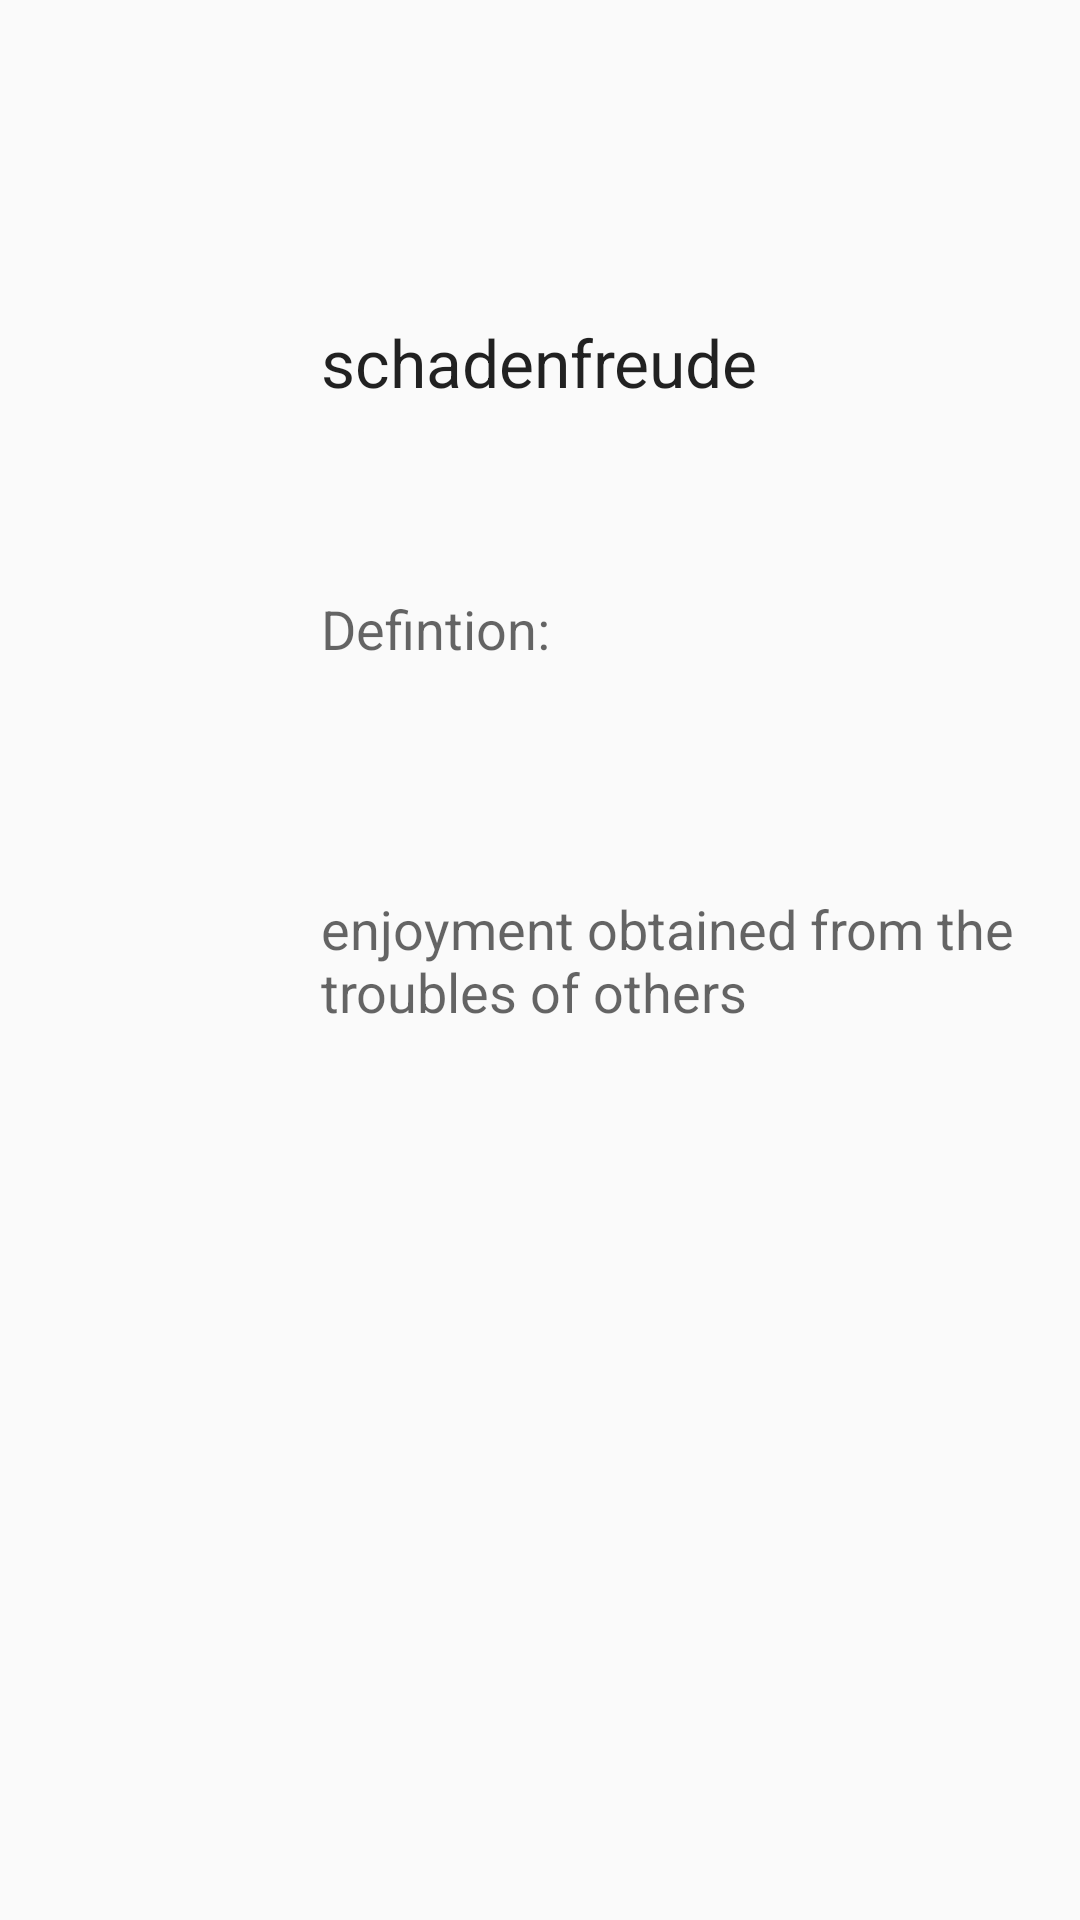

Here is an Android app screen rendered from its layout file. Give the layout XML and the strings, colors and styles it references.
<!-- AndroidManifest.xml: application theme AppTheme -->
<!-- res/layout/activity_display_message.xml -->
<RelativeLayout xmlns:android="http://schemas.android.com/apk/res/android"
    xmlns:tools="http://schemas.android.com/tools" android:layout_width="match_parent"
    android:layout_height="match_parent" android:paddingLeft="@dimen/activity_horizontal_margin"
    android:paddingRight="@dimen/activity_horizontal_margin"
    android:paddingTop="@dimen/activity_vertical_margin"
    android:paddingBottom="@dimen/activity_vertical_margin"
    tools:context="com.example.myapplication.DisplayMessageActivity">

    <TextView
        android:layout_width="wrap_content"
        android:layout_height="wrap_content"
        android:textAppearance="?android:attr/textAppearanceLarge"
        android:text="schadenfreude"
        android:id="@+id/textView3"
        android:layout_alignParentTop="true"
        android:layout_centerHorizontal="true"
        android:layout_marginTop="106dp" />

    <TextView
        android:layout_width="wrap_content"
        android:layout_height="wrap_content"
        android:textAppearance="?android:attr/textAppearanceMedium"
        android:text="Defintion:"
        android:id="@+id/textView4"
        android:layout_below="@+id/textView3"
        android:layout_alignLeft="@+id/textView3"
        android:layout_alignStart="@+id/textView3"
        android:layout_marginTop="62dp" />

    <TextView
        android:layout_width="wrap_content"
        android:layout_height="wrap_content"
        android:textAppearance="?android:attr/textAppearanceMedium"
        android:text="enjoyment obtained from the troubles of others"
        android:id="@+id/textView5"
        android:layout_centerVertical="true"
        android:layout_alignLeft="@+id/textView4"
        android:layout_alignStart="@+id/textView4" />
</RelativeLayout>
<!-- resources referenced by this layout -->
<resources>
  <style name="AppTheme" parent="Theme.AppCompat.Light.NoActionBar">
  
          <item name="colorPrimary">#2d58a8</item>
          <item name="colorPrimaryDark">#2d3ba8</item>
          <item name="colorAccent">#C0C0C0</item>
          
      </style>
</resources>
